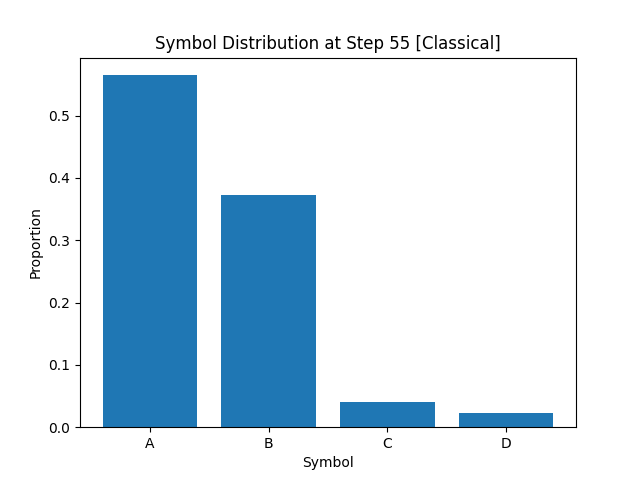

The table this chart was drawn from, first rows:
A, B, C, D
5.649999999999999467e-01
3.721249999999999836e-01
4.037500000000000117e-02
2.249999999999999917e-02
